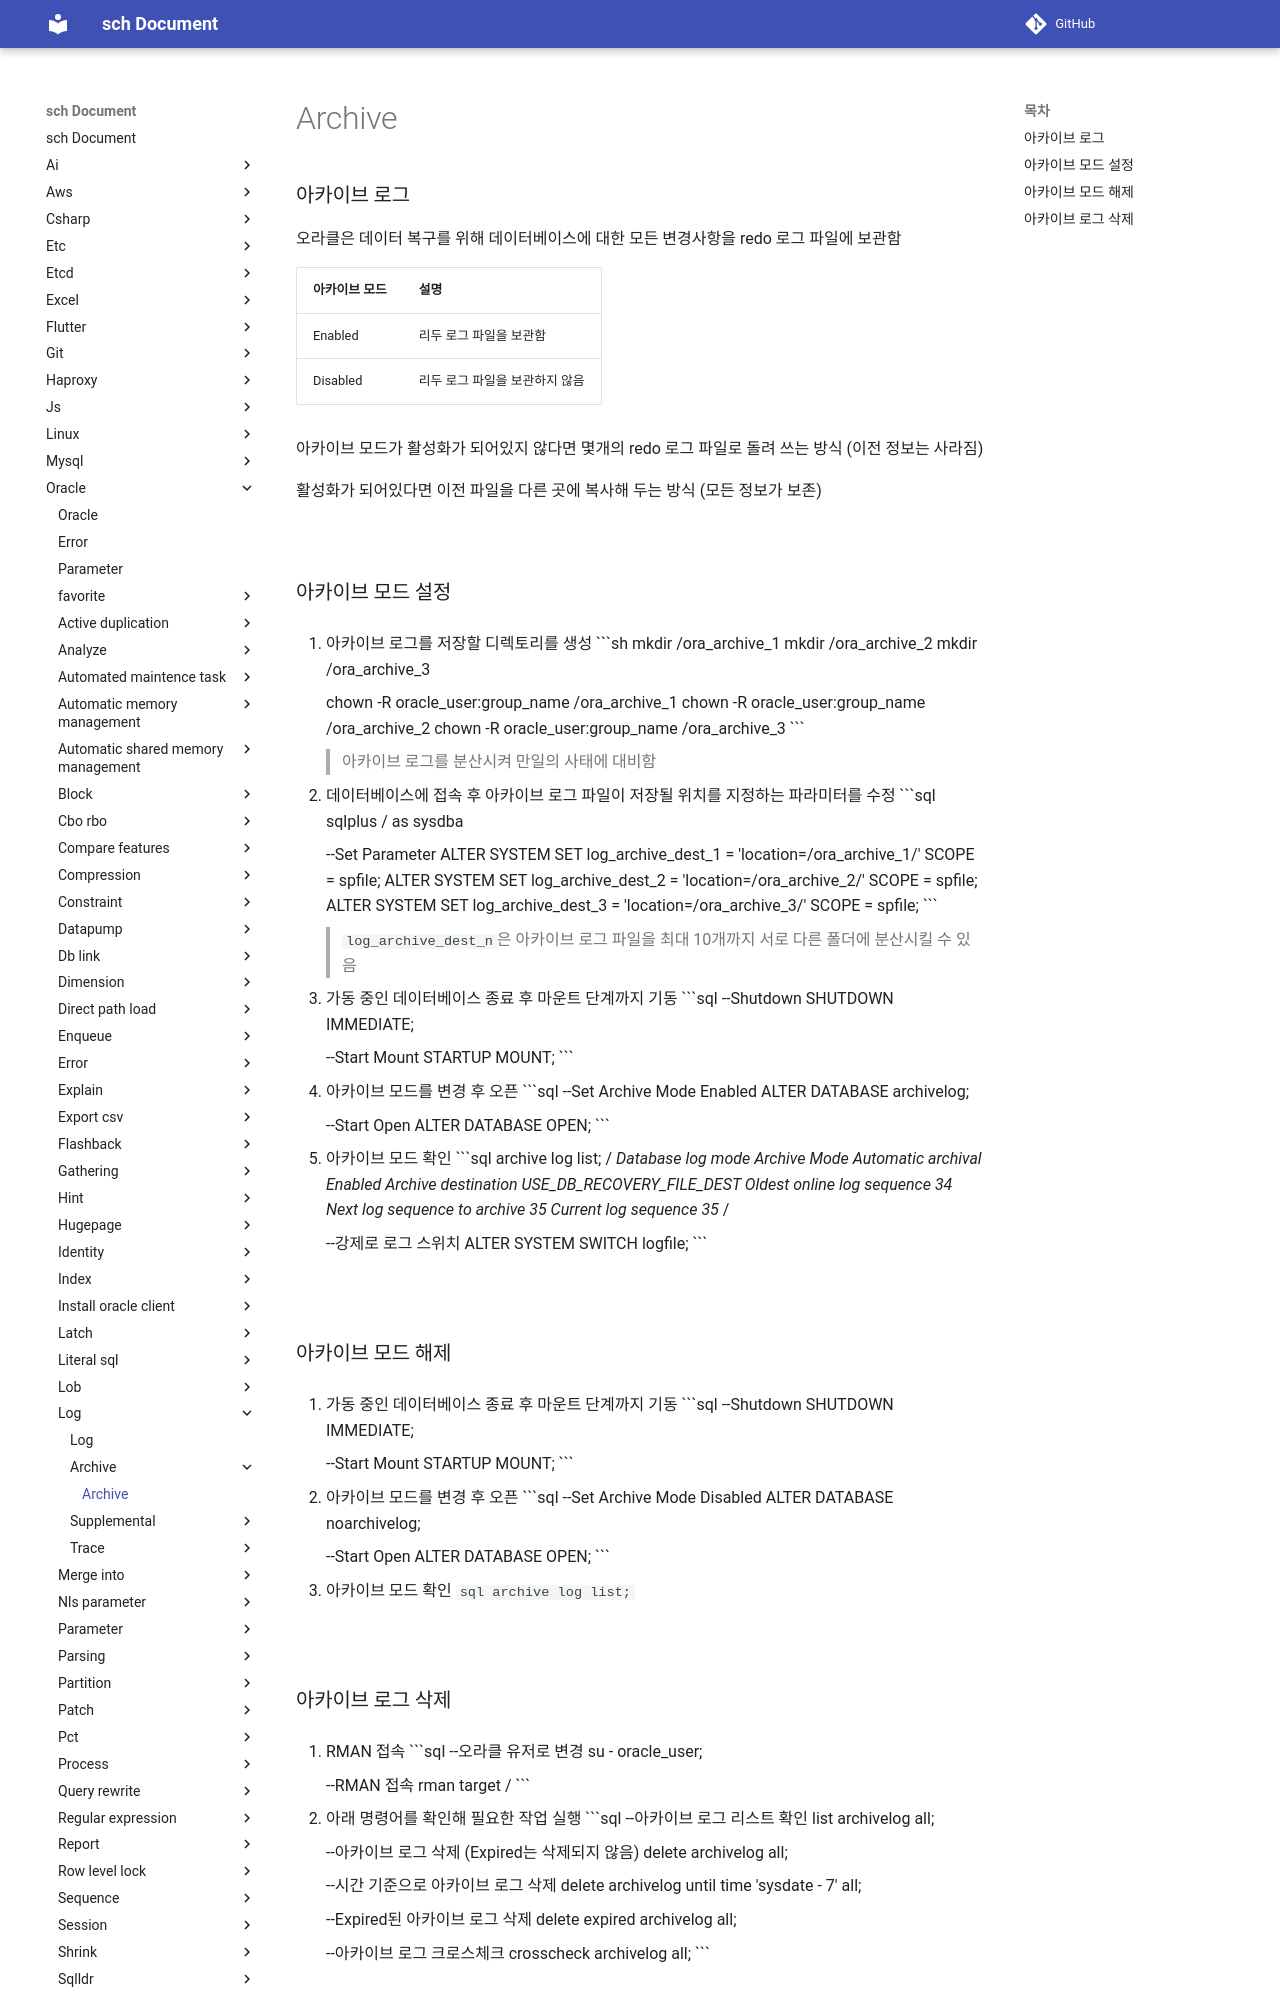

repository: sch6393/sch · page: oracle/log/archive/index.html · generator: mkdocs

Archive
===

### 아카이브 로그
오라클은 데이터 복구를 위해 데이터베이스에 대한 모든 변경사항을 redo 로그 파일에 보관함

|아카이브 모드|설명|
|-|-|
|Enabled|리두 로그 파일을 보관함|
|Disabled|리두 로그 파일을 보관하지 않음|

아카이브 모드가 활성화가 되어있지 않다면 몇개의 redo 로그 파일로 돌려 쓰는 방식 (이전 정보는 사라짐)

활성화가 되어있다면 이전 파일을 다른 곳에 복사해 두는 방식 (모든 정보가 보존)

<br>

### 아카이브 모드 설정
1. 아카이브 로그를 저장할 디렉토리를 생성
    ```sh
    mkdir /ora_archive_1
    mkdir /ora_archive_2
    mkdir /ora_archive_3

    chown -R oracle_user:group_name /ora_archive_1
    chown -R oracle_user:group_name /ora_archive_2
    chown -R oracle_user:group_name /ora_archive_3
    ```
    >아카이브 로그를 분산시켜 만일의 사태에 대비함

1. 데이터베이스에 접속 후 아카이브 로그 파일이 저장될 위치를 지정하는 파라미터를 수정
    ```sql
    sqlplus / as sysdba

    --Set Parameter
    ALTER SYSTEM SET log_archive_dest_1 = 'location=/ora_archive_1/' SCOPE = spfile;
    ALTER SYSTEM SET log_archive_dest_2 = 'location=/ora_archive_2/' SCOPE = spfile;
    ALTER SYSTEM SET log_archive_dest_3 = 'location=/ora_archive_3/' SCOPE = spfile;
    ```
    >`log_archive_dest_n`은 아카이브 로그 파일을 최대 10개까지 서로 다른 폴더에 분산시킬 수 있음

1. 가동 중인 데이터베이스 종료 후 마운트 단계까지 기동
    ```sql
    --Shutdown
    SHUTDOWN IMMEDIATE;
    
    --Start Mount
    STARTUP MOUNT;
    ```

1. 아카이브 모드를 변경 후 오픈
    ```sql
    --Set Archive Mode Enabled
    ALTER DATABASE archivelog;

    --Start Open
    ALTER DATABASE OPEN;
    ```

1. 아카이브 모드 확인
    ```sql
    archive log list;
    /*
    Database log mode            Archive Mode
    Automatic archival           Enabled
    Archive destination          USE_DB_RECOVERY_FILE_DEST
    Oldest online log sequence   34
    Next log sequence to archive 35
    Current log sequence         35
    */

    --강제로 로그 스위치
    ALTER SYSTEM SWITCH logfile;
    ```

<br>

### 아카이브 모드 해제
1. 가동 중인 데이터베이스 종료 후 마운트 단계까지 기동
    ```sql
    --Shutdown
    SHUTDOWN IMMEDIATE;
    
    --Start Mount
    STARTUP MOUNT;
    ```

1. 아카이브 모드를 변경 후 오픈
    ```sql
    --Set Archive Mode Disabled
    ALTER DATABASE noarchivelog;

    --Start Open
    ALTER DATABASE OPEN;
    ```

1. 아카이브 모드 확인
    ```sql
    archive log list;
    ```

<br>
